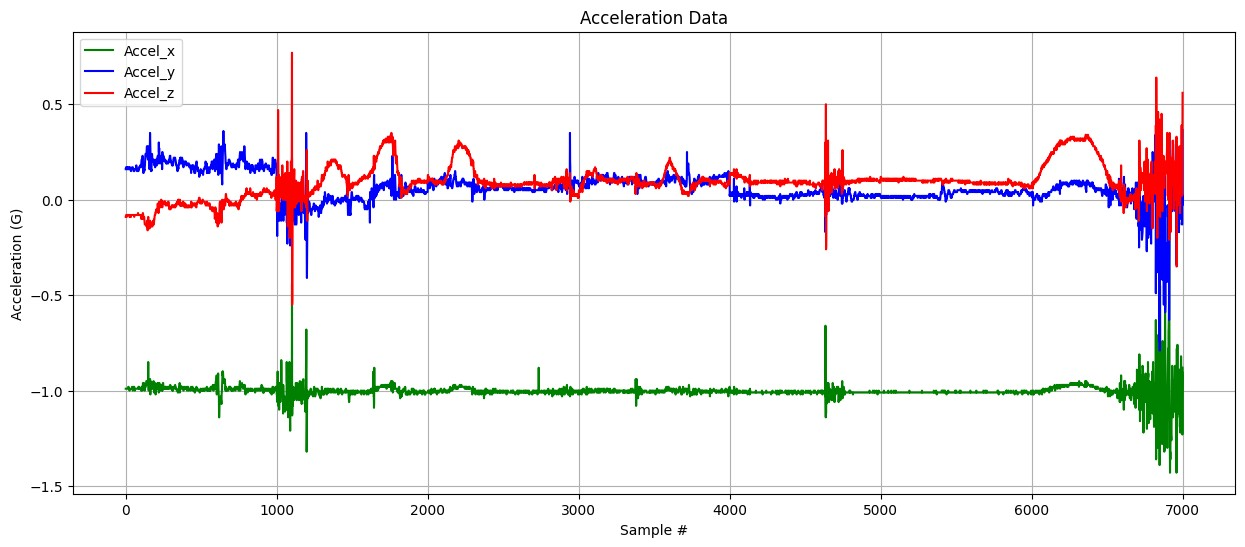

Values plotted in this chart, from the file beside it:
Time, Accel_x, Accel_y, Accel_z, Gyr_x, Gyr_y, Gyr_z
4:10:27, -0.98, 0.13, -0.2, -0.98, 1.05, 0.49
4:10:27, -0.97, 0.13, -0.2, -0.77, 0.84, 0.35
4:10:42, -0.99, 0.08, -0.17, -0.7, 1.12, 1.05
4:10:42, -0.98, 0.08, -0.17, -0.84, 1.26, 0.56
4:10:42, -0.98, 0.08, -0.17, -0.98, 1.19, 1.12
4:10:42, -0.99, 0.08, -0.17, -1.19, 1.47, 0.84
4:10:42, -0.99, 0.08, -0.17, -1.82, 1.96, 0.77
4:10:42, -0.99, 0.08, -0.17, -2.1, 1.82, 0.63
4:10:42, -0.99, 0.08, -0.17, -1.54, 1.89, 1.19
4:10:42, -0.99, 0.08, -0.17, -0.35, 1.68, 1.61
4:10:42, -0.99, 0.08, -0.17, 0.28, 1.96, 1.05
4:10:42, -0.99, 0.08, -0.18, 0.49, 2.31, 1.61
4:10:42, -0.99, 0.07, -0.18, 0.56, 1.89, 1.12
4:10:42, -0.99, 0.08, -0.18, 0.56, 1.47, 2.03
4:10:42, -0.99, 0.08, -0.17, 0.63, 1.33, 2.31
4:10:42, -0.99, 0.08, -0.17, 0.49, 1.33, 2.03
4:10:42, -0.99, 0.08, -0.17, 0.56, 0.98, 2.17
4:10:42, -1, 0.08, -0.17, 0.77, 0.84, 1.96
4:10:42, -0.99, 0.07, -0.17, 1.54, 0.7, 3.08
4:10:42, -0.99, 0.08, -0.17, 2.38, 0.63, 3.29
4:10:42, -0.98, 0.08, -0.17, 2.66, 1.19, 3.36
4:10:42, -0.99, 0.08, -0.17, 2.52, 1.19, 3.22
4:10:42, -0.99, 0.08, -0.17, 2.24, 0.49, 3.43
4:10:42, -0.99, 0.08, -0.17, 2.59, 0.7, 3.01
4:10:42, -0.99, 0.08, -0.17, 2.8, 0.42, 3.01
4:10:42, -0.98, 0.08, -0.17, 3.64, -0.14, 2.94
4:10:42, -0.98, 0.08, -0.17, 4.06, -0.35, 2.87
4:10:42, -0.98, 0.08, -0.17, 4.48, -0.35, 2.8
4:10:42, -0.98, 0.08, -0.18, 4.9, 0, 2.52
4:10:42, -0.99, 0.09, -0.18, 4.62, 0.07, 2.24
4:10:42, -0.99, 0.09, -0.18, 3.71, 0.42, 1.89
4:10:42, -0.99, 0.09, -0.17, 2.8, 0.63, 1.33
4:10:42, -0.99, 0.1, -0.17, 2.1, 0.63, 1.26
4:10:42, -0.99, 0.11, -0.16, 1.54, 1.12, 1.12
4:10:42, -0.99, 0.12, -0.16, 1.68, 0.63, 1.61
4:10:42, -0.99, 0.13, -0.15, 2.17, 0.63, 1.54
4:10:42, -0.99, 0.12, -0.15, 2.8, 0.35, 1.75
4:10:42, -0.99, 0.12, -0.16, 2.66, 0.21, 1.4
4:10:42, -0.99, 0.11, -0.16, 1.47, 0, 0.91
4:10:42, -0.99, 0.11, -0.16, 0.98, -0.21, 1.12
4:10:42, -0.98, 0.12, -0.16, 0.63, 0.14, 1.05
4:10:42, -0.98, 0.11, -0.16, 0.21, 0.84, 1.19
4:10:42, -0.98, 0.11, -0.16, 0.07, 0.91, 1.26
4:10:42, -0.99, 0.1, -0.16, 0.07, 0.91, 0.98
4:10:42, -0.98, 0.1, -0.17, -0.07, 1.05, 1.05
4:10:42, -0.98, 0.1, -0.17, -0.28, 1.26, 0.98
4:10:42, -0.98, 0.09, -0.17, -0.77, 1.47, 0.63
4:10:42, -0.99, 0.09, -0.17, -0.63, 1.96, 0.98
4:10:42, -0.99, 0.09, -0.17, -1.05, 1.26, 0.77
4:10:42, -0.99, 0.09, -0.17, -1.26, 1.12, 0.28
4:10:42, -0.99, 0.09, -0.17, -1.47, 1.19, 0.35
4:10:42, -0.99, 0.09, -0.17, -1.4, 1.26, 0.21
4:10:42, -0.99, 0.09, -0.17, -1.89, 1.12, 0.21
4:10:42, -0.99, 0.09, -0.17, -2.38, 1.54, 0.28
4:10:42, -0.99, 0.09, -0.16, -2.38, 1.05, -0.07
4:10:42, -0.99, 0.09, -0.17, -2.24, 1.26, 0.21
4:10:42, -0.99, 0.09, -0.17, -1.68, 0.91, 0.42
4:10:42, -0.99, 0.09, -0.17, -0.98, 0.98, 0.98
4:10:42, -0.99, 0.09, -0.17, -0.49, 0.49, 0.84
4:10:42, -0.99, 0.09, -0.17, -0.21, -0.21, 0.77
... 4,942 more rows
